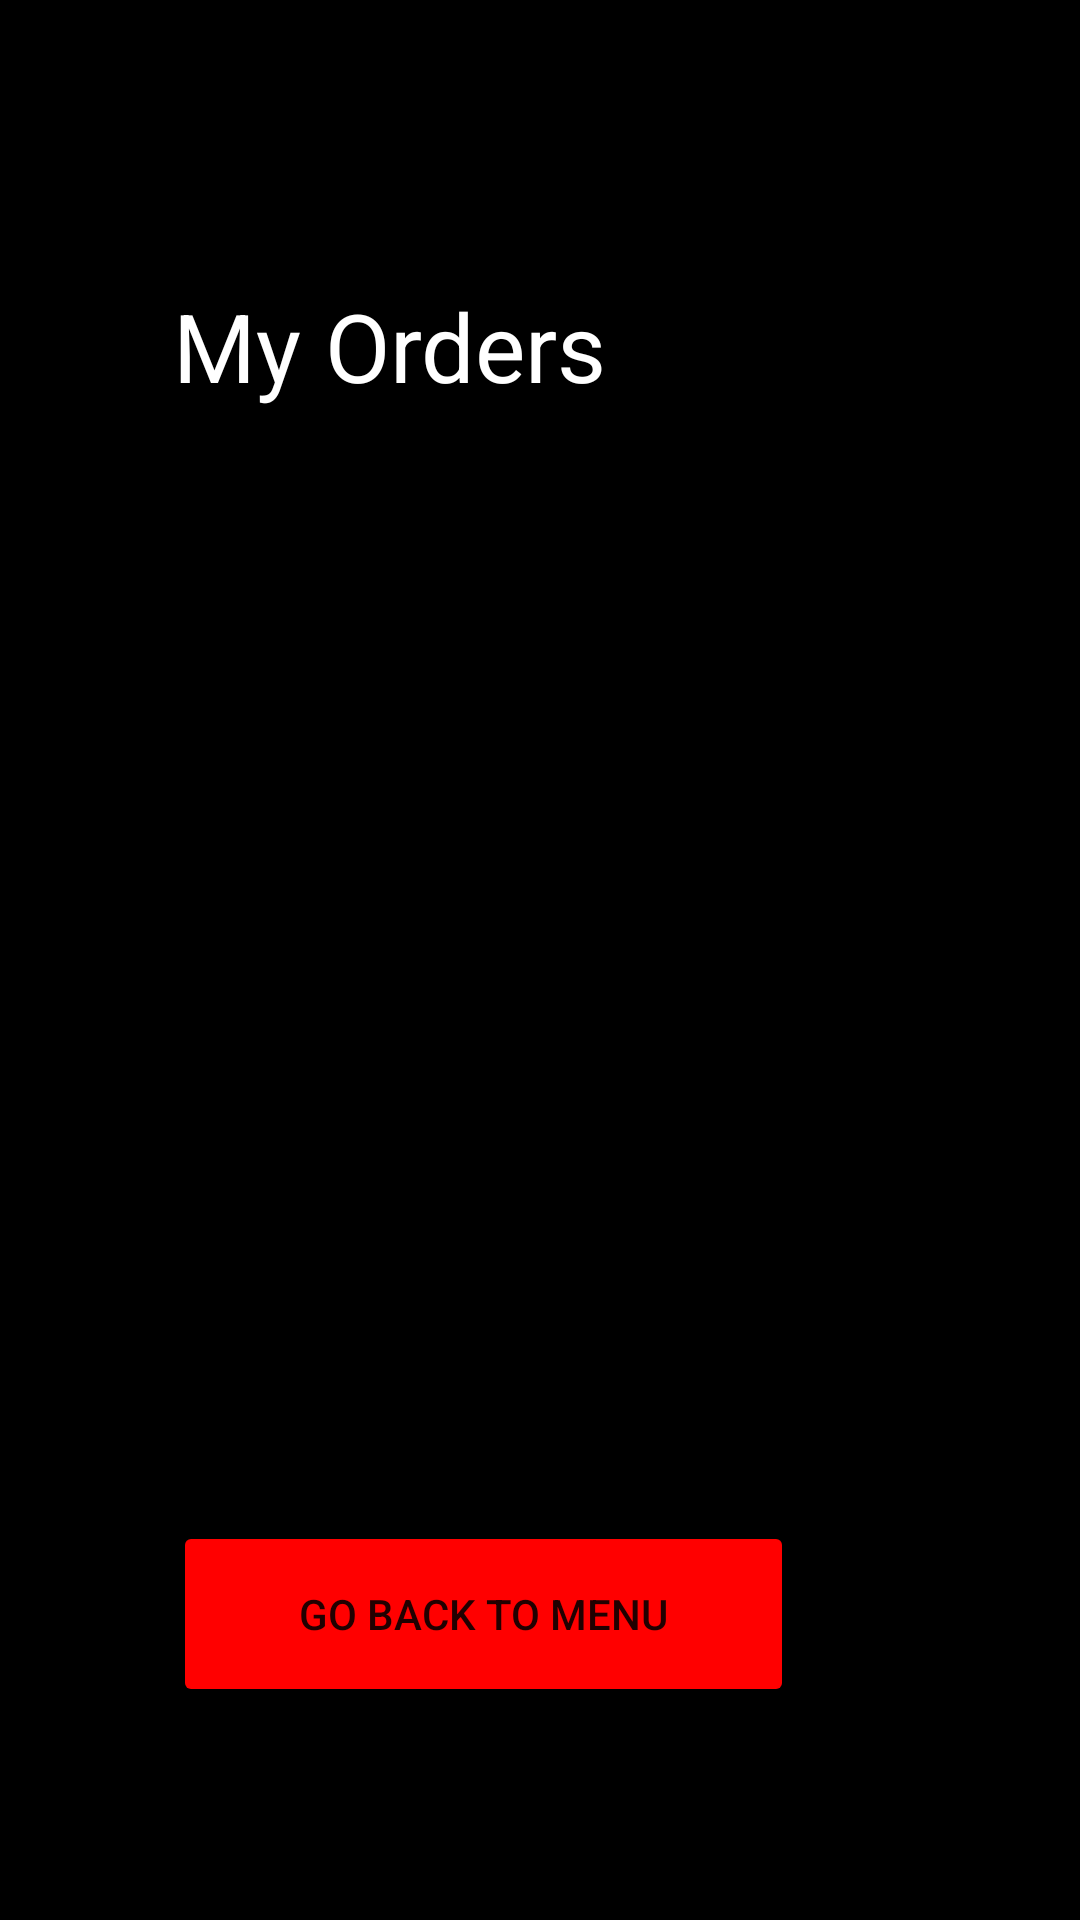

This screen was rendered from an Android layout file. Write that file and the resources it references.
<!-- AndroidManifest.xml: application theme Theme.MaldenHollywoodCinemaApp -->
<!-- res/layout/activity_order_history.xml -->
<?xml version="1.0" encoding="utf-8"?>
<androidx.constraintlayout.widget.ConstraintLayout xmlns:android="http://schemas.android.com/apk/res/android"
    xmlns:app="http://schemas.android.com/apk/res-auto"
    xmlns:tools="http://schemas.android.com/tools"
    android:background="#000000"
    android:layout_width="match_parent"
    android:layout_height="match_parent"
    tools:context=".OrderHistory">

    <TextView
        android:id="@+id/my_orders_title"
        android:layout_width="244dp"
        android:layout_height="72dp"
        android:layout_marginStart="83dp"
        android:layout_marginTop="94dp"
        android:layout_marginEnd="84dp"
        android:text="My Orders"
        android:textColor="#ffffff"
        android:textSize="95px"
        app:layout_constraintEnd_toEndOf="parent"
        app:layout_constraintStart_toStartOf="parent"
        app:layout_constraintTop_toTopOf="parent" />

    <Button
        android:id="@+id/return_button_3"
        android:layout_width="207dp"
        android:layout_height="62dp"
        android:layout_marginStart="83dp"
        android:layout_marginEnd="121dp"
        android:layout_marginBottom="71dp"
        android:backgroundTint="#ff0000"
        android:onClick="ReturnHome1"
        android:text="Go Back to Menu"
        app:layout_constraintBottom_toBottomOf="parent"
        app:layout_constraintEnd_toEndOf="parent"
        app:layout_constraintStart_toStartOf="parent" />

    <androidx.recyclerview.widget.RecyclerView
        android:layout_width="409dp"
        android:layout_height="590dp"
        android:layout_marginStart="1dp"
        android:layout_marginTop="2dp"
        android:layout_marginEnd="1dp"
        android:backgroundTint="#ffffff"
        android:textColor="#ffffff"
        app:layout_constraintBottom_toTopOf="@+id/return_button_3"
        app:layout_constraintEnd_toEndOf="parent"
        app:layout_constraintStart_toStartOf="parent"
        app:layout_constraintTop_toBottomOf="@+id/my_orders_title"
        app:layout_constraintVertical_bias="0.481" />

</androidx.constraintlayout.widget.ConstraintLayout>
<!-- resources referenced by this layout -->
<resources>
  <style name="Theme.MaldenHollywoodCinemaApp" parent="Theme.MaterialComponents.DayNight.DarkActionBar">
          
          <item name="colorPrimary">@color/purple_500</item>
          <item name="colorPrimaryVariant">@color/purple_700</item>
          <item name="colorOnPrimary">@color/white</item>
          
          <item name="colorSecondary">@color/teal_200</item>
          <item name="colorSecondaryVariant">@color/teal_700</item>
          <item name="colorOnSecondary">@color/black</item>
          
          <item name="android:statusBarColor">?attr/colorPrimaryVariant</item>
          
      </style>
  <!-- not gathered from this repository: default colours our renderer supplied (Android Studio template values) -->
  <color name="purple_500">#FF6200EE</color>
  <color name="purple_700">#FF3700B3</color>
  <color name="teal_200">#FF03DAC5</color>
  <color name="teal_700">#FF018786</color>
  <color name="black">#FF000000</color>
  <color name="white">#FFFFFFFF</color>
</resources>
